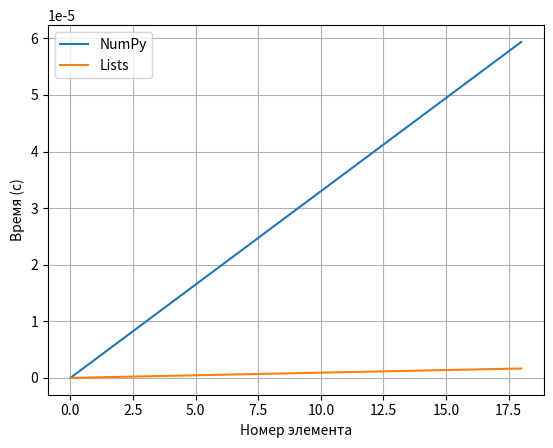

Generate this figure with matplotlib:
import numpy as np 
import time 
import random as rd
import matplotlib.pyplot as plt 

lower_Limit = 10
Upper_Limit = 5000000
bottom_step = 100000
top_step = 300000


arr = []
arr_list = []
arr_np = []

# for i in range(lower_Limit, Upper_Limit, rd.randint(bottom_step,top_step)): #init array
#     arr.append(i)
#     rd.shuffle(arr) #mix numbers
arr = [1,56,214,12,2,12,4,45,6,4,3,1,8,6,4,3,1,555]
arr_size = len(arr)
print(arr_size,"\n")

print(arr)
print("\n")

arr_list = arr.copy()
arr_np = arr.copy()

print("list ",arr_list)
print("np ",arr_np)

# arr_list = arr
# arr_np = arr

start = time.time()
np.sort(arr_np)
np_time = time.time() - start
print(np_time)

start = time.time()
arr_list.sort()
list_time = time.time() - start
print(list_time)


print("list ",arr_list)
print("np ",arr_np)

plt.plot([0,arr_size], [0,np_time], label='NumPy') 
plt.plot([0,arr_size], [0,list_time], label='Lists') 
plt.xlabel('Номер элемента') 
plt.ylabel('Время (с)') 
plt.grid() 
plt.legend() 
plt.show()

    
# for i in range(10, 5000000, rd.randint(10000,30000)): 
#     element_counts.append(i) 
   
#     big_np_array = np.random.sample(i)
#     start = time.time() 
#     np.sort(big_np_array) 
#     end = time.time() - start 
#     np_times.append(end) 
   
#     big_lists_array = [] 
#     for j in range(i): 
#         big_lists_array.append(random.random()) 
#     start = time.time() 
#     big_lists_array.sort() 
#     end = time.time() - start 
#     list_times.append(end)
 
# plt.plot(element_counts, np_times, label='NumPy') 
# plt.plot(element_counts, list_times, label='Lists') 
# plt.xlabel('Номер элемента') 
# plt.ylabel('Время (с)') 
# plt.grid() 
# plt.legend() 
# plt.show()